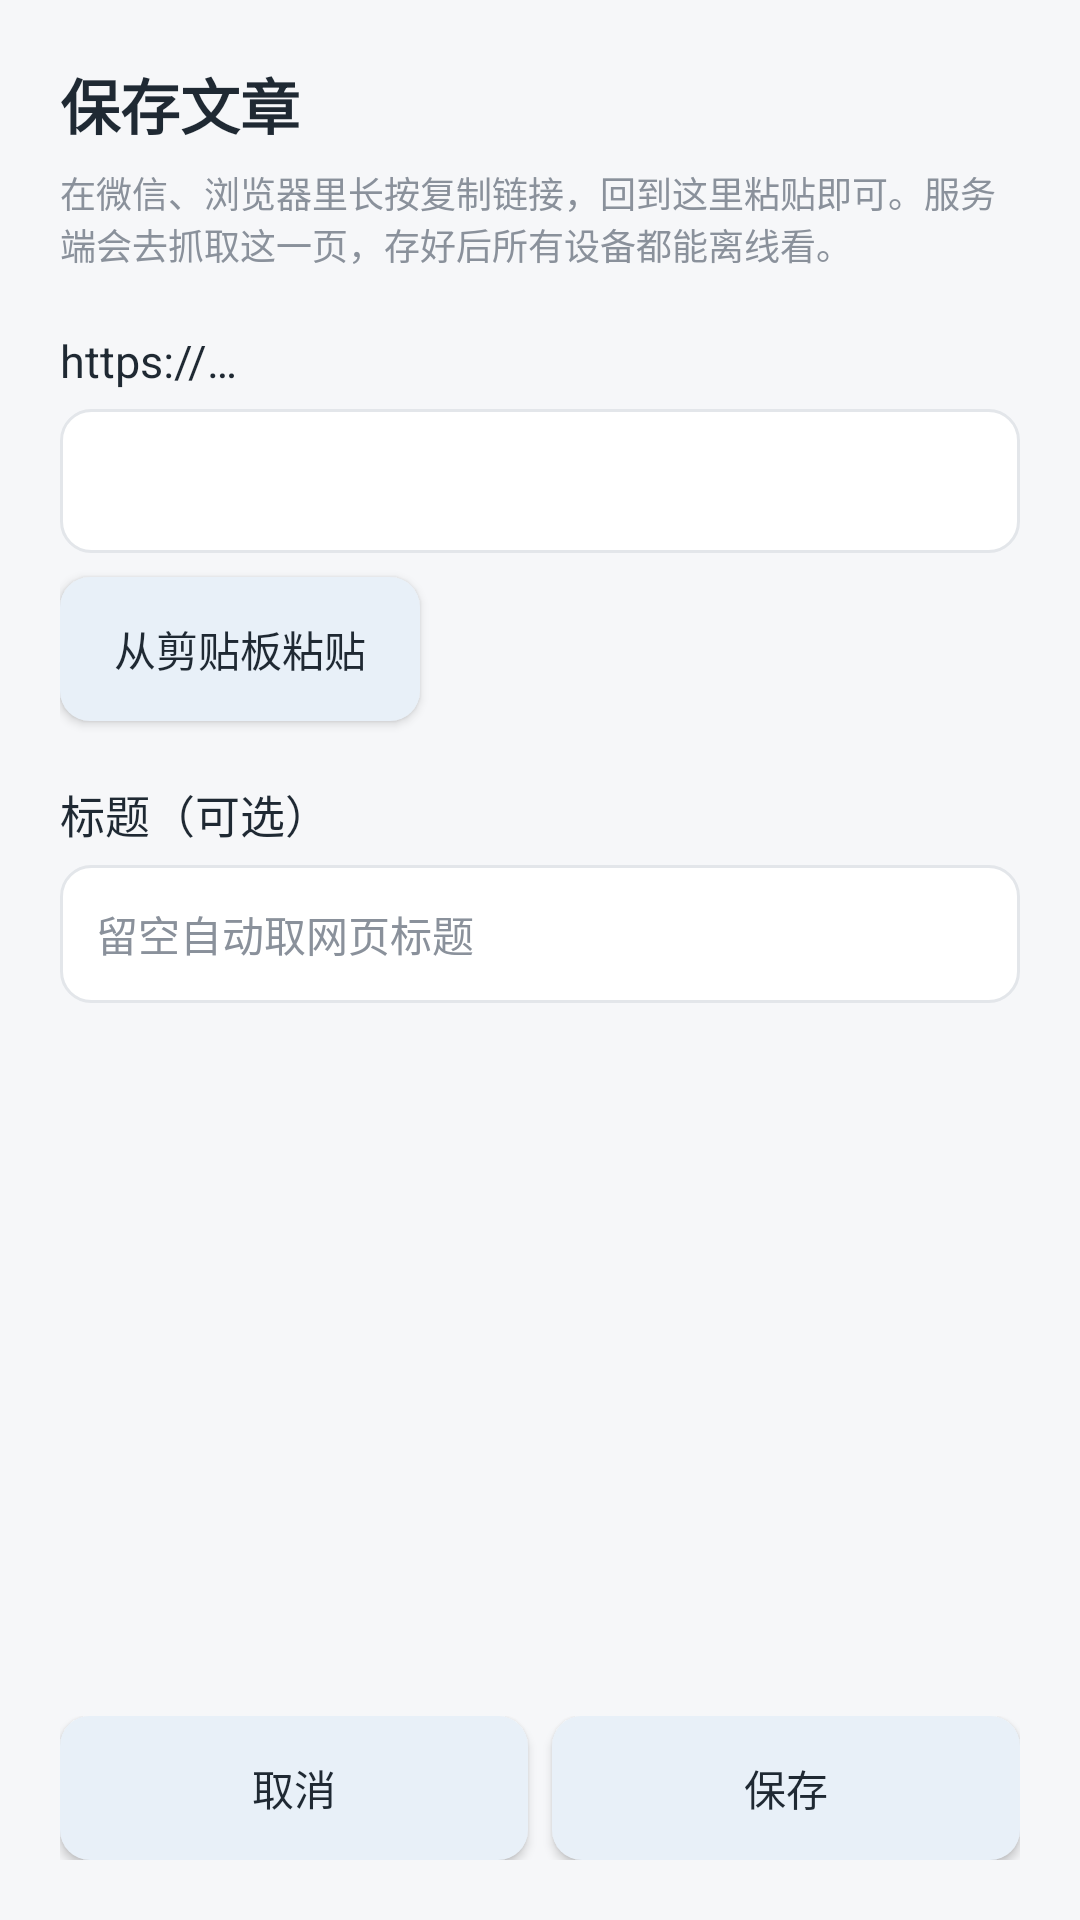

This screen was rendered from an Android layout file. Write that file and the resources it references.
<!-- AndroidManifest.xml: application theme Theme.PageVault.Light -->
<!-- res/layout/activity_addurl.xml -->
<?xml version="1.0" encoding="utf-8"?>
<LinearLayout xmlns:android="http://schemas.android.com/apk/res/android"
    android:layout_width="match_parent"
    android:layout_height="match_parent"
    android:orientation="vertical"
    android:background="?android:attr/colorBackground"
    android:padding="20dp">

    <TextView
        android:layout_width="wrap_content"
        android:layout_height="wrap_content"
        android:text="@string/add_title"
        android:textColor="?android:attr/textColorPrimary"
        android:textSize="20sp"
        android:textStyle="bold" />

    <TextView
       
        android:layout_width="match_parent"
        android:layout_height="wrap_content" style="@style/PvTextMuted"
        android:layout_marginTop="6dp"
        android:text="@string/add_tip" />

    <TextView
       
        android:layout_width="match_parent"
        android:layout_height="wrap_content" style="@style/PvText"
        android:layout_marginTop="20dp"
        android:text="@string/add_hint" />

    <EditText
        android:id="@+id/urlInput"
        android:layout_width="match_parent"
        android:layout_height="48dp"
        android:layout_marginTop="6dp"
        android:background="@drawable/input_bg"
        android:inputType="textUri"
        android:paddingLeft="12dp"
        android:paddingRight="12dp"
        android:singleLine="true"
        android:textColor="?android:attr/textColorPrimary"
        android:textColorHint="?attr/pvMuted"
        android:textSize="15sp" />

    <Button
        android:id="@+id/btnPaste"
        style="@style/PvButton"
        android:layout_width="wrap_content"
        android:layout_height="wrap_content"
        android:layout_marginTop="8dp"
        android:text="@string/add_paste" />

    <TextView
       
        android:layout_width="match_parent"
        android:layout_height="wrap_content" style="@style/PvText"
        android:layout_marginTop="20dp"
        android:text="@string/add_title_opt" />

    <EditText
        android:id="@+id/titleInput"
        android:layout_width="match_parent"
        android:layout_height="46dp"
        android:layout_marginTop="6dp"
        android:background="@drawable/input_bg"
        android:hint="@string/add_title_hint"
        android:inputType="text"
        android:paddingLeft="12dp"
        android:paddingRight="12dp"
        android:singleLine="true"
        android:textColor="?android:attr/textColorPrimary"
        android:textColorHint="?attr/pvMuted"
        android:textSize="14sp" />

    <ProgressBar
        android:id="@+id/loading"
        style="?android:attr/progressBarStyleHorizontal"
        android:layout_width="match_parent"
        android:layout_height="3dp"
        android:layout_marginTop="18dp"
        android:indeterminate="true"
        android:visibility="gone" />

    <TextView
        android:id="@+id/status"
       
        android:layout_width="match_parent"
        android:layout_height="wrap_content" style="@style/PvTextMuted"
        android:layout_marginTop="8dp"
        android:visibility="gone" />

    <View
        android:layout_width="match_parent"
        android:layout_height="0dp"
        android:layout_weight="1" />

    <LinearLayout
        android:layout_width="match_parent"
        android:layout_height="wrap_content"
        android:orientation="horizontal">
        <Button
            android:id="@+id/btnCancel"
            style="@style/PvButton"
            android:layout_width="0dp"
            android:layout_height="wrap_content"
            android:layout_weight="1"
            android:text="@string/add_cancel" />
        <Button
            android:id="@+id/btnSave"
            style="@style/PvButton"
            android:layout_width="0dp"
            android:layout_height="wrap_content"
            android:layout_marginLeft="8dp"
            android:layout_weight="1"
            android:text="@string/add_save" />
    </LinearLayout>
</LinearLayout>
<!-- resources referenced by this layout -->
<resources>
  <!-- drawable input_bg (drawable) -->
  <?xml version="1.0" encoding="utf-8"?>
  <shape xmlns:android="http://schemas.android.com/apk/res/android" android:shape="rectangle">
      <solid android:color="?attr/pvCard" />
      <corners android:radius="10dp" />
      <stroke android:width="1dp" android:color="?attr/pvBorder" />
  </shape>
  <string name="add_cancel">取消</string>
  <string name="add_hint">https://…</string>
  <string name="add_paste">从剪贴板粘贴</string>
  <string name="add_save">保存</string>
  <string name="add_tip">在微信、浏览器里长按复制链接，回到这里粘贴即可。服务端会去抓取这一页，存好后所有设备都能离线看。</string>
  <string name="add_title">保存文章</string>
  <string name="add_title_hint">留空自动取网页标题</string>
  <string name="add_title_opt">标题（可选）</string>
  <style name="PvButton">
          <item name="android:background">@drawable/btn_bg</item>
          <item name="android:textColor">?android:attr/textColorPrimary</item>
          <item name="android:textSize">14sp</item>
          <item name="android:paddingLeft">18dp</item>
          <item name="android:paddingRight">18dp</item>
          <item name="android:paddingTop">9dp</item>
          <item name="android:paddingBottom">9dp</item>
      </style>
  <style name="PvText">
          <item name="android:textSize">15sp</item>
          <item name="android:textColor">?android:attr/textColorPrimary</item>
      </style>
  <style name="PvTextMuted">
          <item name="android:textSize">12sp</item>
          <item name="android:textColor">?attr/pvMuted</item>
      </style>
  <style name="Theme.PageVault.Light" parent="@android:style/Theme.Material.Light.NoActionBar">
          <item name="android:colorBackground">#f6f7f9</item>
          <item name="android:textColorPrimary">#1f2933</item>
          <item name="android:textColorSecondary">#6b7280</item>
          <item name="android:colorAccent">#185fa5</item>
          <item name="android:windowLightStatusBar">true</item>
          <item name="android:statusBarColor">#ffffff</item>
          <item name="pvCard">#ffffff</item>
          <item name="pvBorder">#e3e6ea</item>
          <item name="pvMuted">#8a919b</item>
          <item name="pvAccentSoft">#e8f0f8</item>
          <item name="pvStar">#d29922</item>
      </style>
  <!-- drawable btn_bg (drawable) -->
  <?xml version="1.0" encoding="utf-8"?>
  <shape xmlns:android="http://schemas.android.com/apk/res/android" android:shape="rectangle">
      <solid android:color="?attr/pvAccentSoft" />
      <corners android:radius="10dp" />
  </shape>
</resources>
